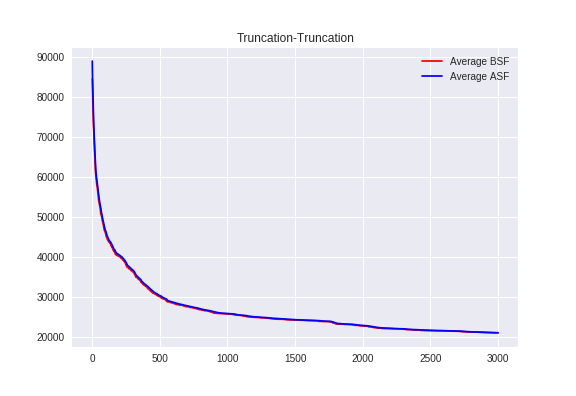

Data behind this chart, as committed beside it:
, Run #1 BSF, Run #2 BSF, Run #3 BSF, Run #4 BSF, Average BSF
1, 86036, 84681, 81977, 85379, 84518
11, 72603, 72418, 69695, 73836, 72138
21, 64987, 63103, 61685, 67348, 64281
31, 59677, 58952, 56864, 60647, 59035
41, 57278, 56545, 53606, 58169, 56400
51, 53250, 54119, 53048, 54488, 53726
61, 52502, 51900, 51777, 51304, 51871
71, 50193, 49795, 50790, 49063, 49960
81, 48197, 47357, 49722, 47876, 48288
91, 46794, 45873, 46949, 46725, 46585
101, 46297, 45386, 45373, 45731, 45697
111, 45732, 44177, 43990, 44970, 44717
121, 44925, 42758, 43270, 44657, 43902
131, 44293, 42573, 42748, 44438, 43513
141, 43302, 42566, 41295, 44342, 42876
151, 42514, 41860, 40737, 44085, 42299
161, 41931, 40217, 40269, 43531, 41487
171, 41610, 39160, 40097, 42295, 40791
181, 41501, 38803, 39841, 42111, 40564
191, 41249, 38126, 39815, 42111, 40325
201, 41026, 38126, 39813, 41914, 40220
211, 40235, 37807, 39785, 41800, 39907
221, 39846, 37807, 39077, 41629, 39590
231, 38916, 37638, 38987, 41559, 39275
241, 37604, 37536, 38885, 40768, 38698
251, 36868, 36658, 38867, 39731, 38031
261, 35221, 36426, 38741, 39391, 37445
271, 34387, 36385, 38541, 39123, 37109
281, 34291, 35836, 38481, 39030, 36909
291, 33323, 35803, 38139, 38989, 36563
301, 33279, 35341, 37829, 38989, 36359
311, 32249, 34731, 37740, 38896, 35904
321, 31934, 33562, 37364, 37766, 35157
331, 31852, 33493, 37364, 37048, 34939
341, 31627, 33436, 36606, 36470, 34535
351, 31519, 33387, 36392, 35962, 34315
361, 31450, 33387, 35433, 34954, 33806
371, 31379, 33387, 34423, 34681, 33468
381, 30860, 33242, 33665, 34565, 33083
391, 30860, 33089, 33465, 33937, 32838
401, 30847, 33012, 32844, 33785, 32622
411, 30823, 32473, 32152, 33063, 32128
421, 30728, 32351, 31932, 32755, 31941
431, 30399, 32108, 31408, 32262, 31544
441, 30380, 32108, 30943, 31876, 31327
451, 30380, 32091, 30355, 31214, 31010
461, 30373, 32091, 29977, 30845, 30821
471, 30069, 32070, 29780, 30745, 30666
481, 29996, 32013, 29780, 29904, 30423
491, 29548, 31987, 29489, 29771, 30199
501, 29374, 31987, 29351, 29711, 30106
511, 29311, 31956, 29039, 28927, 29808
521, 29240, 31770, 28875, 28679, 29641
531, 29200, 31770, 28763, 28451, 29546
541, 29185, 31752, 28401, 28320, 29415
551, 29173, 31752, 27525, 27441, 28973
561, 29173, 31615, 27258, 27352, 28849
571, 29164, 31540, 27244, 27214, 28790
581, 29164, 31540, 26967, 27071, 28685
591, 29111, 31540, 26967, 26724, 28586
... 543 more rows
